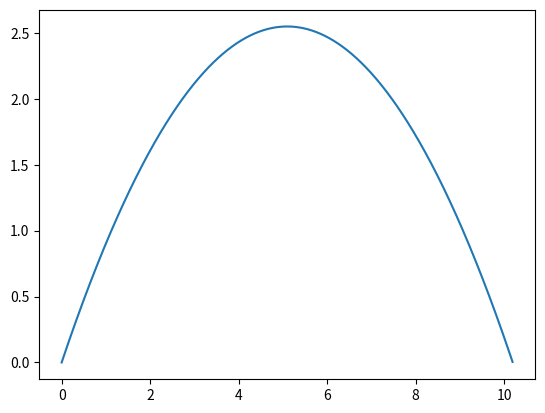

Generate this figure with matplotlib:
#without air resistance
import numpy as np
import matplotlib.pylab as plt
import math as m


u=10
T=np.arange(0,30,.001)
a=u*(m.sin(m.radians(45)))
b=u*(m.cos(m.radians(45)))
x=[]
y=[]
y1=0

for t in T:
    
    
    y1=a*t-((9.81/2)*(t**2))
    if y1<0:
		    break
    x.append(b*t)
    y.append(y1)

plt.plot(x,y)
plt.show()     

        

